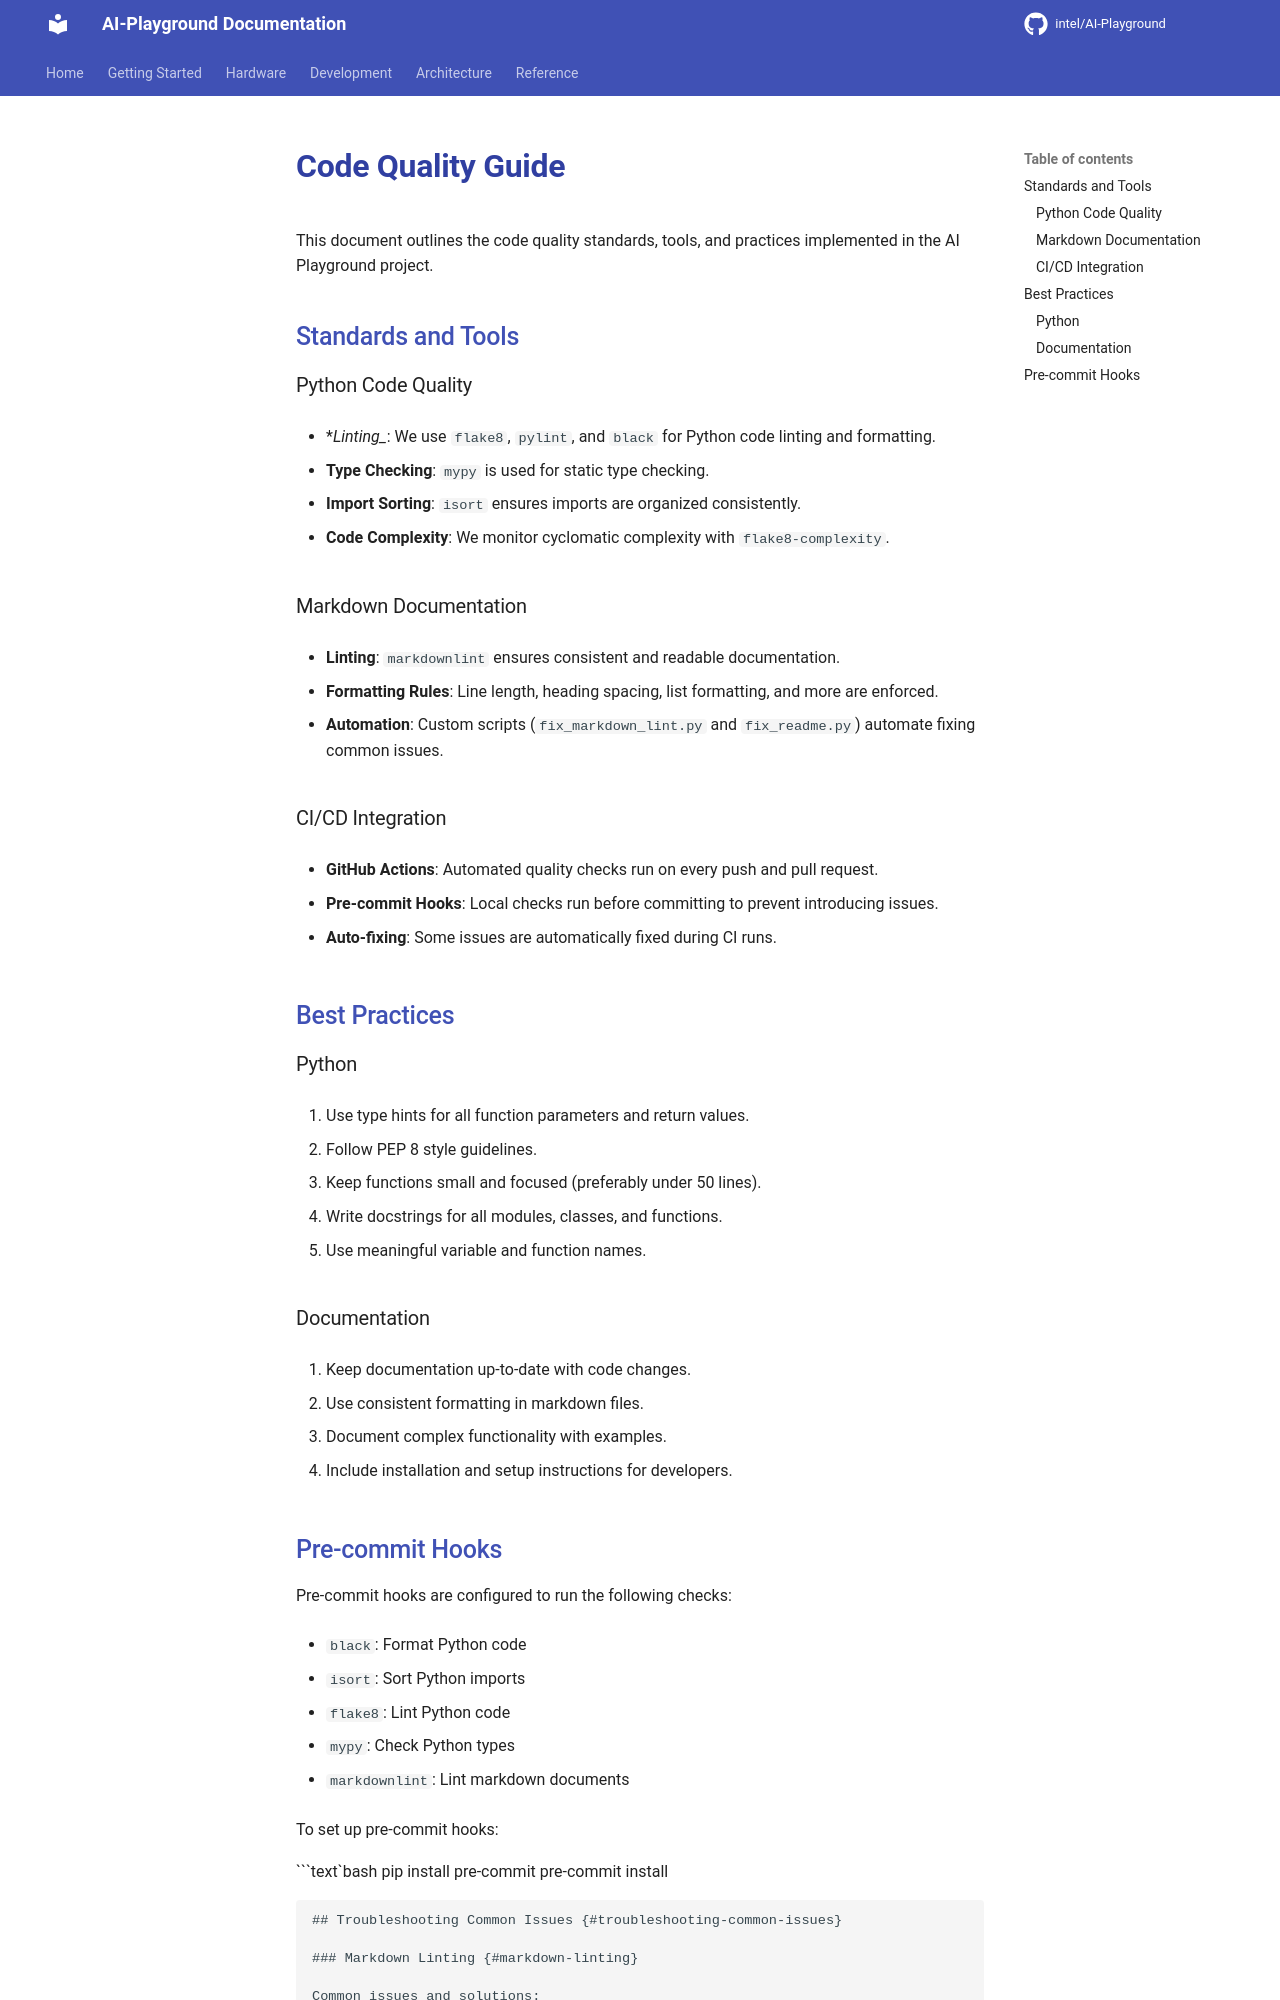

repository: zimm0140/AI-Playground · page: development/CODE_QUALITY_GUIDE/index.html · generator: mkdocs

# Code Quality Guide

This document outlines the code quality standards, tools, and practices implemented in the AI Playground project.

## Standards and Tools

### Python Code Quality

- **Linting**: We use `flake8`, `pylint`, and `black` for Python code linting and formatting.
- **Type Checking**: `mypy` is used for static type checking.
- **Import Sorting**: `isort` ensures imports are organized consistently.
- **Code Complexity**: We monitor cyclomatic complexity with `flake8-complexity`.

### Markdown Documentation

- **Linting**: `markdownlint` ensures consistent and readable documentation.
- **Formatting Rules**: Line length, heading spacing, list formatting, and more are enforced.
- **Automation**: Custom scripts (`fix_markdown_lint.py` and `fix_readme.py`) automate fixing common issues.

### CI/CD Integration

- **GitHub Actions**: Automated quality checks run on every push and pull request.
- **Pre-commit Hooks**: Local checks run before committing to prevent introducing issues.
- **Auto-fixing**: Some issues are automatically fixed during CI runs.

## Best Practices

### Python

1. Use type hints for all function parameters and return values.
1. Follow PEP 8 style guidelines.
1. Keep functions small and focused (preferably under 50 lines).
1. Write docstrings for all modules, classes, and functions.
1. Use meaningful variable and function names.

### Documentation

1. Keep documentation up-to-date with code changes.
1. Use consistent formatting in markdown files.
1. Document complex functionality with examples.
1. Include installation and setup instructions for developers.

## Pre-commit Hooks

Pre-commit hooks are configured to run the following checks:

- `black`: Format Python code
- `isort`: Sort Python imports
- `flake8`: Lint Python code
- `mypy`: Check Python types
- `markdownlint`: Lint markdown documents

To set up pre-commit hooks:

```bash
pip install pre-commit
pre-commit install

```text

## Troubleshooting Common Issues
